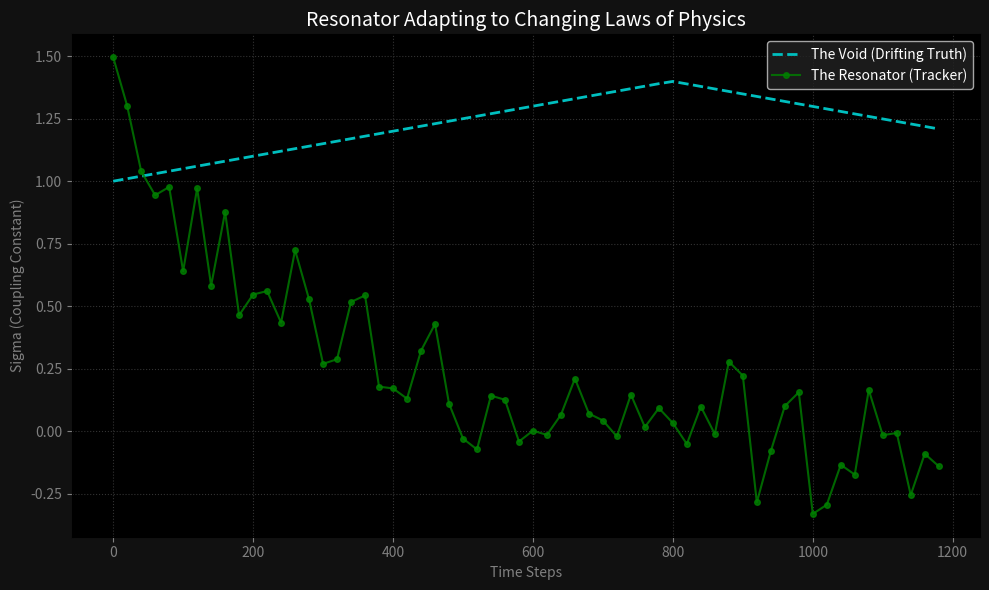

Reproduce this figure in Python.
import numpy as np
import matplotlib.pyplot as plt
from dataclasses import dataclass

# ============================================================
# 1. THE DRIFTING VOID (The Moving Target)
# ============================================================

class DriftingVoidSource:
    def __init__(self, seed=42):
        self.rng = np.random.default_rng(seed)
        
        # The Truth is no longer static. It moves.
        self.true_sigma = 1.0 # Starting at standard Wada
        self.drift_velocity = 0.0005 # How fast the laws of physics change
        self.drift_direction = 1.0
        
        # State
        self.m = 0.5 # Start in a more chaotic region
        self.l = 0.5
        self.pm = 0.0
        self.pl = 0.0
        self.dt = 0.1

    def step(self):
        # 1. Mutate the Laws of Physics (Drift)
        self.true_sigma += self.drift_velocity * self.drift_direction
        if self.true_sigma > 1.4 or self.true_sigma < 0.6:
            self.drift_direction *= -1 # Bounce the parameter bounds
            
        # 2. Run Physics
        s = self.true_sigma
        try:
            # Half kick
            fm = -(self.m + 2*s*self.m*self.l)
            fl = -(self.l + s*(self.m**2 - self.l**2))
            self.pm += 0.5 * self.dt * fm
            self.pl += 0.5 * self.dt * fl
            
            # Drift
            self.m += self.dt * self.pm
            self.l += self.dt * self.pl
            
            # Half kick
            fm = -(self.m + 2*s*self.m*self.l)
            fl = -(self.l + s*(self.m**2 - self.l**2))
            self.pm += 0.5 * self.dt * fm
            self.pl += 0.5 * self.dt * fl
            
            # Soft Boundary (Pulsar reset)
            if self.m**2 + self.l**2 > 9.0:
                self.m *= 0.5; self.l *= 0.5
                self.pm *= -0.5; self.pl *= -0.5
                return np.array([self.m, self.l]), True
                
        except (RuntimeError, OverflowError):
            # If the Void itself crashes (rare), hard reset
            self.m, self.l = 0.1, 0.1
            return np.array([0.1, 0.1]), True
            
        return np.array([self.m, self.l]), False

# ============================================================
# 2. THE ADAPTIVE RESONATOR (The Hunter)
# ============================================================

@dataclass
class ResonanceGene:
    sigma: float
    coupling: float

class AdaptiveResonator:
    def __init__(self, pop_size=60):
        self.pop_size = pop_size
        self.genes = [self._random_gene() for _ in range(pop_size)]
        self.states = np.zeros((pop_size, 4)) # m, l, pm, pl
        self.errors = np.zeros(pop_size)
        
    def _random_gene(self):
        # Start with a wide spread of guesses
        return ResonanceGene(
            sigma=np.random.uniform(0.5, 1.5),
            coupling=np.random.uniform(0.1, 0.4)
        )

    def initialize_states(self, obs):
        for i in range(self.pop_size):
            self.states[i] = [obs[0], obs[1], 0, 0]

    def predict_and_sync(self, obs, dt=0.1):
        predictions = np.zeros((self.pop_size, 2))
        step_errors = np.zeros(self.pop_size)

        for i in range(self.pop_size):
            g = self.genes[i]
            m, l, pm, pl = self.states[i]
            
            # Safety wrapper to prevent the "Explosions" from crashing the script
            # We treat Infinity as "High Error"
            try:
                # Physics Step
                fm = -(m + 2*g.sigma*m*l)
                fl = -(l + g.sigma*(m**2 - l**2))
                pm += 0.5 * dt * fm
                pl += 0.5 * dt * fl
                m += dt * pm
                l += dt * pl
                fm2 = -(m + 2*g.sigma*m*l)
                fl2 = -(l + g.sigma*(m**2 - l**2))
                pm += 0.5 * dt * fm2
                pl += 0.5 * dt * fl2
                
                # Check for stability
                if np.isnan(m) or np.isinf(m) or (m*m+l*l > 100):
                    raise OverflowError
                
                # Prediction
                predictions[i] = [m, l]
                
                # Error Calculation
                dist = np.sqrt((m - obs[0])**2 + (l - obs[1])**2)
                step_errors[i] = dist
                
                # Synchronization (Nudge)
                m += g.coupling * (obs[0] - m)
                l += g.coupling * (obs[1] - l)
                self.states[i] = [m, l, pm, pl]

            except (OverflowError, RuntimeWarning):
                # If this gene's physics are impossible, it dies (High Error)
                step_errors[i] = 100.0
                predictions[i] = [0, 0]
                self.states[i] = [obs[0], obs[1], 0, 0] # Reset state
                
        return step_errors, predictions

    def evolve(self):
        # Survival of the fittest
        sorted_indices = np.argsort(self.errors)
        best_indices = sorted_indices[:15] # Keep top 15
        
        new_genes = []
        # Elitism
        for idx in best_indices:
            new_genes.append(self.genes[idx])
            
        # Reproduction with Mutation
        while len(new_genes) < self.pop_size:
            parent = self.genes[np.random.choice(best_indices)]
            # We add a "High Mutation Rate" because the target is moving!
            child = ResonanceGene(
                sigma = parent.sigma + np.random.normal(0, 0.08), 
                coupling = np.clip(parent.coupling + np.random.normal(0, 0.02), 0.05, 0.9)
            )
            new_genes.append(child)
            
        self.genes = new_genes
        self.errors = np.zeros(self.pop_size) # Flush errors

# ============================================================
# 3. EXECUTION: CHASING THE SIGNAL
# ============================================================

def run_drift_experiment():
    print("[-] Opening Drifting Void...")
    source = DriftingVoidSource()
    resonator = AdaptiveResonator(pop_size=80)
    
    # Init
    obs, _ = source.step()
    resonator.initialize_states(obs)
    
    history_sigma_true = []
    history_sigma_est = []
    
    T_STEPS = 1200
    EVOLVE_FREQ = 20 # Evolve faster to catch the drift
    
    print(f"[-] Tracking variable physics for {T_STEPS} ticks...")
    
    for t in range(T_STEPS):
        obs, _ = source.step()
        
        step_errs, _ = resonator.predict_and_sync(obs)
        resonator.errors += step_errs
        
        if t % EVOLVE_FREQ == 0:
            best_gene_idx = np.argmin(resonator.errors)
            est_sigma = resonator.genes[best_gene_idx].sigma
            
            history_sigma_true.append(source.true_sigma)
            history_sigma_est.append(est_sigma)
            
            resonator.evolve()
            
            if t % 200 == 0:
                print(f"    T={t:<4} | True Sigma: {source.true_sigma:.3f} | Est Sigma: {est_sigma:.3f}")

    # Plotting
    plt.figure(figsize=(10, 6), facecolor='#111111')
    ax = plt.gca()
    ax.set_facecolor('#000000')
    
    steps = np.arange(len(history_sigma_true)) * EVOLVE_FREQ
    
    plt.plot(steps, history_sigma_true, 'c--', linewidth=2, label="The Void (Drifting Truth)")
    plt.plot(steps, history_sigma_est, 'g-o', linewidth=1.5, markersize=4, alpha=0.8, label="The Resonator (Tracker)")
    
    plt.title("Resonator Adapting to Changing Laws of Physics", color='white', fontsize=14)
    plt.xlabel("Time Steps", color='gray')
    plt.ylabel("Sigma (Coupling Constant)", color='gray')
    plt.grid(color='#333', linestyle=':')
    plt.legend(facecolor='#222', labelcolor='white')
    plt.tick_params(colors='gray')
    
    plt.tight_layout()
    plt.savefig('void_drifter.png')
    print("[+] Drift Analysis Complete. Saved to 'void_drifter.png'")

if __name__ == "__main__":
    run_drift_experiment()
